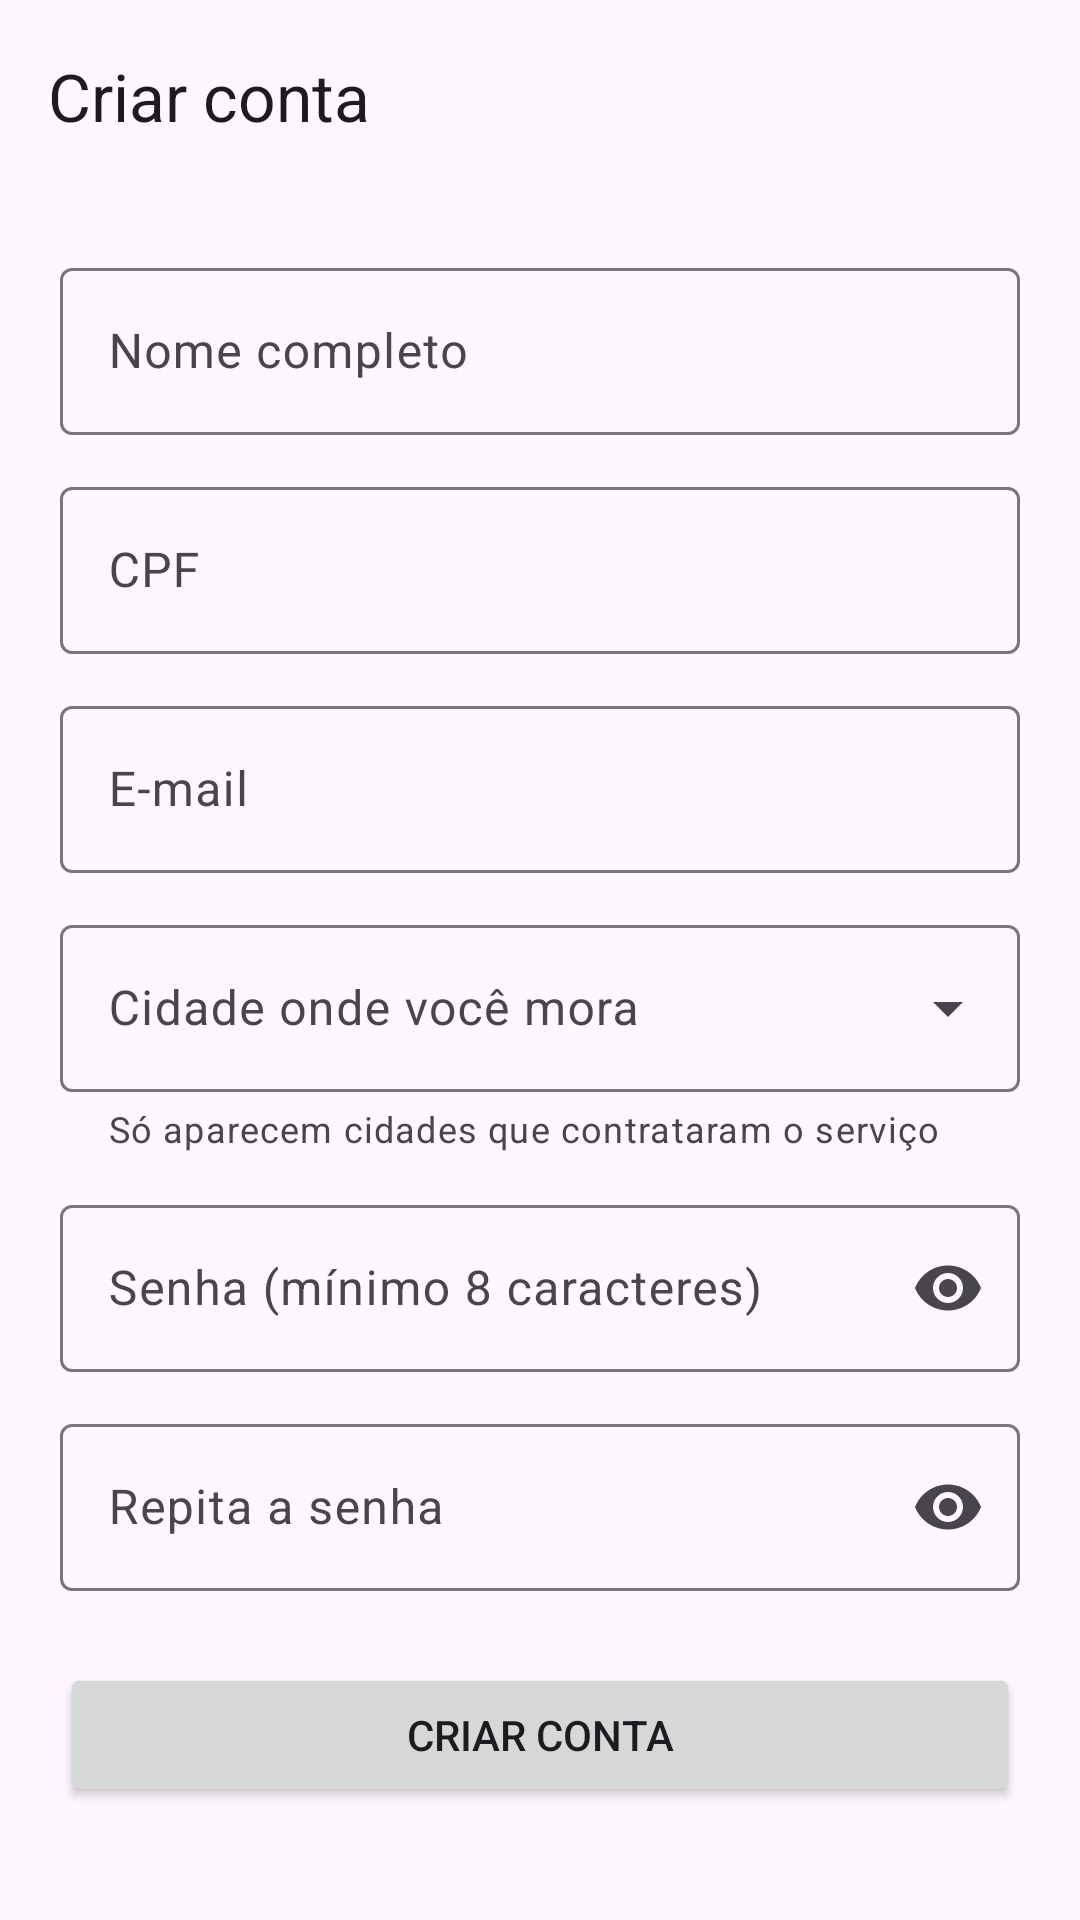

Produce the Android XML layout that renders to this screen, including the resource entries it uses.
<!-- AndroidManifest.xml: application theme Theme.MinhaCidade -->
<!-- res/layout/activity_cadastro.xml -->
<?xml version="1.0" encoding="utf-8"?>
<LinearLayout xmlns:android="http://schemas.android.com/apk/res/android"
    xmlns:app="http://schemas.android.com/apk/res-auto"
    android:id="@+id/raiz"
    android:layout_width="match_parent"
    android:layout_height="match_parent"
    android:orientation="vertical">

    <com.google.android.material.appbar.MaterialToolbar
        android:id="@+id/toolbar"
        android:layout_width="match_parent"
        android:layout_height="?attr/actionBarSize"
        app:navigationIcon="@drawable/ic_arrow_back"
        app:navigationIconTint="?attr/colorOnSurface"
        app:title="@string/cadastro_titulo" />

    <ScrollView
        android:layout_width="match_parent"
        android:layout_height="0dp"
        android:layout_weight="1">

        <LinearLayout
            android:layout_width="match_parent"
            android:layout_height="wrap_content"
            android:orientation="vertical"
            android:padding="20dp">

            <com.google.android.material.textfield.TextInputLayout
                android:id="@+id/nome_layout"
                style="@style/Widget.Material3.TextInputLayout.OutlinedBox"
                android:layout_width="match_parent"
                android:layout_height="wrap_content"
                android:hint="@string/nome_hint">

                <com.google.android.material.textfield.TextInputEditText
                    android:id="@+id/nome"
                    android:layout_width="match_parent"
                    android:layout_height="wrap_content"
                    android:inputType="textPersonName|textCapWords" />
            </com.google.android.material.textfield.TextInputLayout>

            <com.google.android.material.textfield.TextInputLayout
                android:id="@+id/cpf_layout"
                style="@style/Widget.Material3.TextInputLayout.OutlinedBox"
                android:layout_width="match_parent"
                android:layout_height="wrap_content"
                android:layout_marginTop="12dp"
                android:hint="@string/cpf_hint">

                <com.google.android.material.textfield.TextInputEditText
                    android:id="@+id/cpf"
                    android:layout_width="match_parent"
                    android:layout_height="wrap_content"
                    android:digits="0123456789.-"
                    android:inputType="number"
                    android:maxLength="14" />
            </com.google.android.material.textfield.TextInputLayout>

            <com.google.android.material.textfield.TextInputLayout
                android:id="@+id/email_layout"
                style="@style/Widget.Material3.TextInputLayout.OutlinedBox"
                android:layout_width="match_parent"
                android:layout_height="wrap_content"
                android:layout_marginTop="12dp"
                android:hint="@string/email_hint">

                <com.google.android.material.textfield.TextInputEditText
                    android:id="@+id/email"
                    android:layout_width="match_parent"
                    android:layout_height="wrap_content"
                    android:inputType="textEmailAddress" />
            </com.google.android.material.textfield.TextInputLayout>

            <com.google.android.material.textfield.TextInputLayout
                android:id="@+id/cidade_layout"
                style="@style/Widget.Material3.TextInputLayout.OutlinedBox.ExposedDropdownMenu"
                android:layout_width="match_parent"
                android:layout_height="wrap_content"
                android:layout_marginTop="12dp"
                android:hint="@string/cidade_hint"
                app:helperText="@string/cidade_ajuda"
                app:helperTextEnabled="true">

                <com.google.android.material.textfield.MaterialAutoCompleteTextView
                    android:id="@+id/cidade"
                    android:layout_width="match_parent"
                    android:layout_height="wrap_content"
                    android:inputType="none" />
            </com.google.android.material.textfield.TextInputLayout>

            <com.google.android.material.textfield.TextInputLayout
                android:id="@+id/senha_layout"
                style="@style/Widget.Material3.TextInputLayout.OutlinedBox"
                android:layout_width="match_parent"
                android:layout_height="wrap_content"
                android:layout_marginTop="12dp"
                android:hint="@string/senha_nova_hint"
                app:endIconMode="password_toggle">

                <com.google.android.material.textfield.TextInputEditText
                    android:id="@+id/senha"
                    android:layout_width="match_parent"
                    android:layout_height="wrap_content"
                    android:inputType="textPassword" />
            </com.google.android.material.textfield.TextInputLayout>

            <com.google.android.material.textfield.TextInputLayout
                android:id="@+id/confirmar_layout"
                style="@style/Widget.Material3.TextInputLayout.OutlinedBox"
                android:layout_width="match_parent"
                android:layout_height="wrap_content"
                android:layout_marginTop="12dp"
                android:hint="@string/senha_confirmar_hint"
                app:endIconMode="password_toggle">

                <com.google.android.material.textfield.TextInputEditText
                    android:id="@+id/confirmar"
                    android:layout_width="match_parent"
                    android:layout_height="wrap_content"
                    android:imeOptions="actionDone"
                    android:inputType="textPassword" />
            </com.google.android.material.textfield.TextInputLayout>

            <TextView
                android:id="@+id/aviso_sem_cidade"
                android:layout_width="match_parent"
                android:layout_height="wrap_content"
                android:layout_marginTop="12dp"
                android:text="@string/nenhuma_cidade"
                android:textColor="?attr/colorError"
                android:visibility="gone" />

            <Button
                android:id="@+id/btn_cadastrar"
                android:layout_width="match_parent"
                android:layout_height="wrap_content"
                android:layout_marginTop="24dp"
                android:text="@string/btn_cadastrar" />
        </LinearLayout>
    </ScrollView>
</LinearLayout>
<!-- resources referenced by this layout -->
<resources>
  <string name="btn_cadastrar">Criar conta</string>
  <string name="cadastro_titulo">Criar conta</string>
  <string name="cidade_ajuda">Só aparecem cidades que contrataram o serviço</string>
  <string name="cidade_hint">Cidade onde você mora</string>
  <string name="cpf_hint">CPF</string>
  <string name="email_hint">E-mail</string>
  <string name="nenhuma_cidade">Nenhuma cidade disponível ainda. Volte em breve.</string>
  <string name="nome_hint">Nome completo</string>
  <string name="senha_confirmar_hint">Repita a senha</string>
  <string name="senha_nova_hint">Senha (mínimo 8 caracteres)</string>
  <style name="Theme.MinhaCidade" parent="Base.Theme.MinhaCidade" />
  <style name="Base.Theme.MinhaCidade" parent="Theme.Material3.DayNight.NoActionBar">
          <item name="colorPrimary">@color/brand_primary</item>
          <item name="colorOnPrimary">@color/brand_on_primary</item>
          <item name="colorPrimaryContainer">@color/brand_primary_container</item>
          <item name="colorOnPrimaryContainer">@color/brand_on_primary_container</item>
          <item name="colorSecondaryContainer">@color/brand_secondary_container</item>
          <item name="colorOnSecondaryContainer">@color/brand_on_secondary_container</item>
      </style>
  <color name="brand_primary">#1A5FB4</color>
  <color name="brand_on_primary">#FFFFFF</color>
  <color name="brand_primary_container">#D6E3FF</color>
  <color name="brand_on_primary_container">#001B3E</color>
  <color name="brand_secondary_container">#DCE3F1</color>
  <color name="brand_on_secondary_container">#151C27</color>
</resources>
